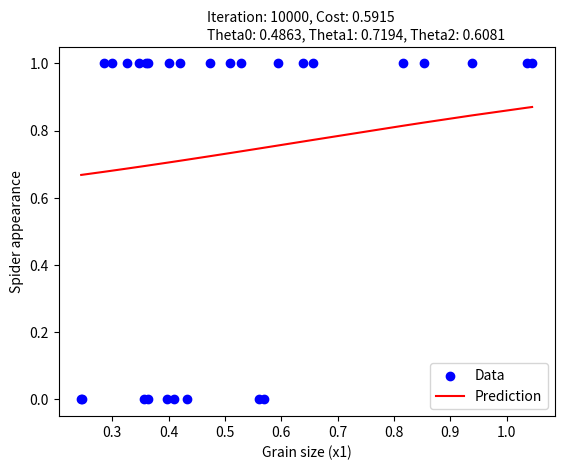

Write the Python code that produced this figure.
import numpy as np
import matplotlib.pyplot as plt

# Data
x1 = np.array([0.245, 0.247, 0.285, 0.299, 0.327, 0.347, 0.356, 0.36, 0.363, 0.364, 0.398, 0.4, 0.409, 0.421,
              0.432, 0.473, 0.509, 0.529, 0.561, 0.569, 0.594, 0.638, 0.656, 0.816, 0.853, 0.938, 1.036, 1.045])
x2 = np.square(x1) # Assume x2 = x1 ** 2
y = np.array([0, 0, 1, 1, 1, 1, 0, 1, 0, 1, 0, 1, 0, 1, 0, 1, 1, 1, 0, 0, 1, 1, 1, 1, 1, 1, 1, 1])

# Initialize params
np.random.seed(0)   # ensurred the same random numbers generated every time
theta0 = np.random.rand()
theta1 = np.random.rand()
theta2 = np.random.rand()
alpha = 1e-4
lambda_ = 0.01
iterations = 10000

# Logistic function
def logistic_function(z):
    return 1 / (1 + np.exp(-z))

# Predict function
def h(x1, x2, theta0, theta1, theta2):
    z = theta0 + theta1 * x1 + theta2 * x2
    return logistic_function(z)

# Updated cost_function
def cost_function(x1, x2, y, theta0, theta1, theta2, lambda_):
    m = len(y)
    epsilon = 1e-15  # Ensure log doesn't go to infinity
    predictions = h(x1, x2, theta0, theta1, theta2)
    regularization_term = (lambda_ / (2 * m)) * (np.square(theta1) + np.square(theta2))
    cost = (-1/m) * np.sum(y * np.log(predictions + epsilon) + (1 - y) * np.log(1 - predictions))
    return cost + regularization_term

# Updated gradient descent
def gradient_descent(x1, x2, y, theta0, theta1, theta2, alpha, lambda_, iterations):
    m = len(y)
    cost_history = []
    for i in range(iterations):
        grad0 = (1/m) * np.sum(h(x1, x2, theta0, theta1, theta2) - y)
        grad1 = (1/m) * np.sum((h(x1, x2, theta0, theta1, theta2) - y) * x1)
        grad1 = (1/m) * np.sum((h(x1, x2, theta0, theta1, theta2) - y) * x2)
        theta0 = theta0 - alpha * grad0
        theta1 = theta1 - alpha * (grad1 + lambda_ * theta1)
        theta2 = theta2 - alpha * (grad1 + lambda_ * theta2)  

        cost = cost_function(x1, x2, y, theta0, theta1, theta2, lambda_)
        cost_history.append(cost)
    return theta0, theta1, theta2, cost_history

# Plot final results
def plot_final_result(x1, x2, y, theta0, theta1, theta2, cost, iterations):
    plt.close('all')
    fig, ax = plt.subplots()
    plt.xlabel('Grain size (x1)')
    plt.ylabel('Spider appearance')

    # Plot the original data points
    ax.scatter(x1, y, color="blue", label="Data")

    # Plot the final prediction line based on theta0, theta1, and theta2
    line = h(x1, x2, theta0, theta1, theta2)
    ax.plot(x1, line, color="red", label="Prediction")

    ax.legend()

    # Add text information about the cost and theta values
    plt.figtext(0.3, 1.07, f"Iteration: {iterations}, Cost: {cost:.4f}", transform=ax.transAxes)
    plt.figtext(0.3, 1.02, f"Theta0: {theta0:.4f}, Theta1: {theta1:.4f}, Theta2: {theta2:.4f}", transform=ax.transAxes)

    plt.show()

theta0, theta1,theta2, cost_history = gradient_descent(x1, x2, y, theta0, theta1, theta2, alpha, lambda_, iterations)
plot_final_result(x1,x2, y, theta0, theta1, theta2, cost_history[-1], iterations)